The GitHub repository esmagelebek/Retina_Optik_Disc contains a labelled image folder "retina_optic_disc" with 5 categories: CNV, DME, drusen, healty, unhealty. Examples follow, each with its label.

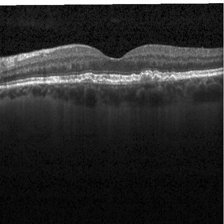
Label: unhealty

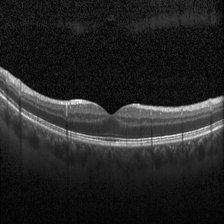
Label: healty

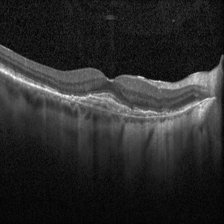
Label: CNV

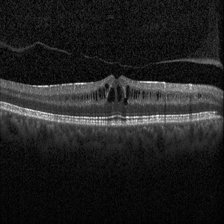
Label: DME

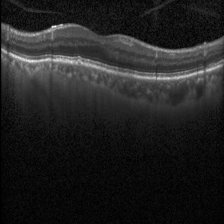
Label: drusen

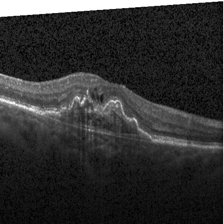
Label: unhealty
